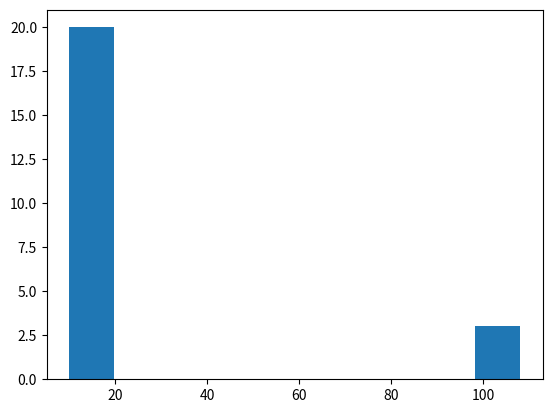

Recreate this plot in Python.
#Detect_Outliers_using_zscore

import numpy as np   # Numerical operations
import matplotlib.pyplot as plt   # Data visualization
# This code detects outliers in a dataset using the Z-score method.

# Sample data
dataset = [11, 10, 12, 14, 12, 15, 14, 13, 15, 102, 12, 14, 17, 19, 107, 10, 13, 12, 14, 12, 108, 12, 11] # Example data with an outlier (102, 107, 108)

plt.hist(dataset)

# ZSCORE METHOD

outliers = [] # List to hold outliers
# Function to detect outliers using Z-score method
def detect_outliers(data):
    # Calculate the Z-scores of the data
    threshold = 2 # 2 standard deviations
    mean = np.mean(data) # Mean of the data
    std = np.std(data)
    
    for i in data:
        z_score = (i-mean)/std # Z-score calculation
        if np.abs(z_score) > threshold:  # here abs function is used to get the absolute value of z_score  
            outliers.append(i) # If Z-score is greater than threshold, it is an outlier

    return outliers 
# Detect outliers in the dataset
outliers = detect_outliers(data =dataset)
# Output the detected outliers 
print("Outliers in the dataset:", outliers) 
